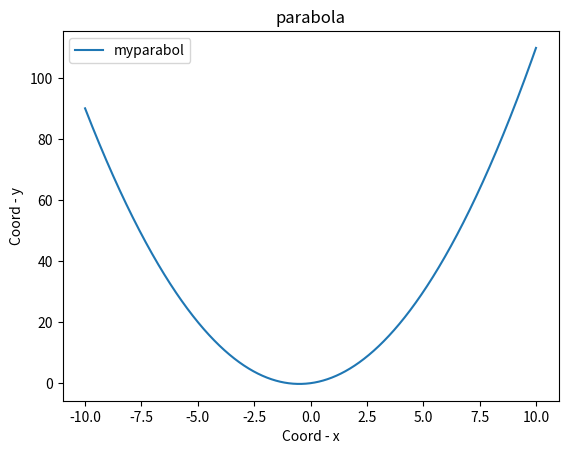

Python code for this plot:
import matplotlib.pyplot as plt 
import numpy as np 

def parabola_plotter(a=1, b=1, c=0):

    x = np.arange(-10, 10, 0.01)
    y = a*x**2 + b*x + c

    plt.plot(x, y, label='myparabol')
    plt.xlabel('Coord - x')
    plt.ylabel('Coord - y')
    plt.title('parabola')
    plt.legend()
    
    plt.savefig('fig_3.png')

if __name__ == '__main__':
    parabola_plotter()